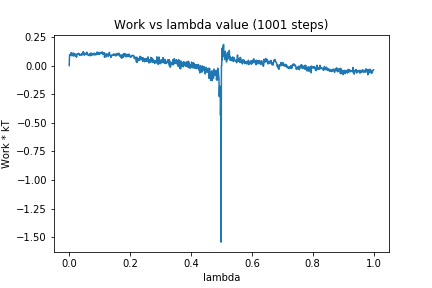

Data behind this chart, as committed beside it:
0, 0.0
1, 0.08809
2, 0.09254
3, 0.09285
4, 0.1001
5, 0.09003
6, 0.1108
7, 0.0906
8, 0.1119
9, 0.08359
10, 0.09561
11, 0.1018
12, 0.097
13, 0.09396
14, 0.1089
15, 0.0826
16, 0.09819
17, 0.09126
18, 0.09169
19, 0.1008
20, 0.08204
21, 0.09141
22, 0.09779
23, 0.08842
24, 0.07249
25, 0.09148
26, 0.09497
27, 0.1036
28, 0.1018
29, 0.09811
30, 0.1069
31, 0.09692
32, 0.1023
33, 0.1013
34, 0.08904
35, 0.09294
36, 0.09695
37, 0.09402
38, 0.09356
39, 0.09395
40, 0.09289
41, 0.1031
42, 0.09199
43, 0.09396
44, 0.1036
45, 0.1003
46, 0.1212
47, 0.09895
48, 0.1076
49, 0.09079
50, 0.1075
51, 0.09428
52, 0.09969
53, 0.1029
54, 0.1067
55, 0.1017
56, 0.1062
57, 0.09614
58, 0.1162
59, 0.1057
60, 0.1031
... 940 more rows
